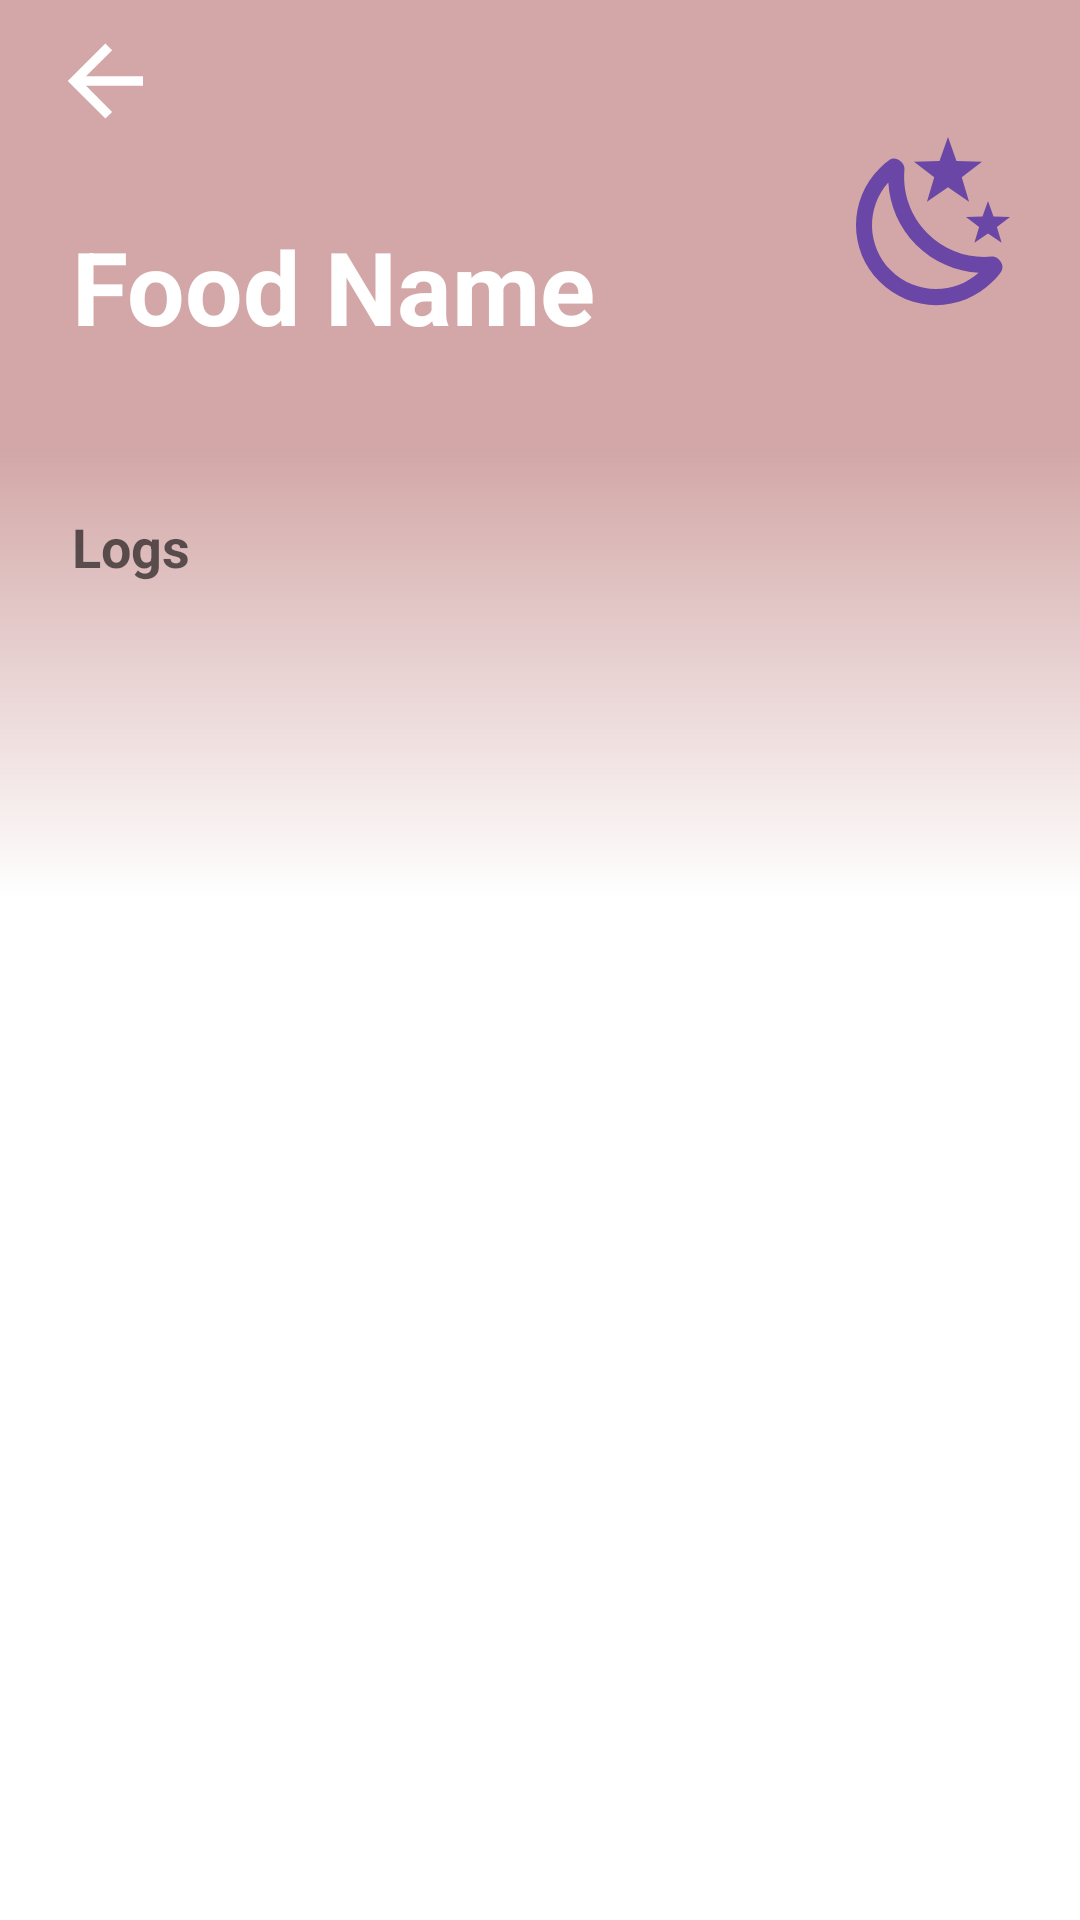

Produce the Android XML layout that renders to this screen, including the resource entries it uses.
<!-- AndroidManifest.xml: application theme Theme.Glucofood -->
<!-- res/layout/fragment_glucose_logs.xml -->
<?xml version="1.0" encoding="utf-8"?>
<androidx.constraintlayout.widget.ConstraintLayout xmlns:android="http://schemas.android.com/apk/res/android"
    xmlns:tools="http://schemas.android.com/tools"
    xmlns:app="http://schemas.android.com/apk/res-auto"
    android:layout_width="match_parent"
    android:layout_height="match_parent"
    tools:context=".glucoselogs.view.GlucoseLogsFragment">

    <LinearLayout
        android:id="@+id/tophalf"
        android:layout_width="match_parent"
        android:layout_height="150dp"
        android:background="#D3A7A7"
        android:orientation="vertical"
        app:layout_constraintTop_toTopOf="parent">

        <androidx.constraintlayout.widget.ConstraintLayout
            android:layout_width="match_parent"
            android:layout_height="match_parent">
            <ImageView
                android:layout_width="wrap_content"
                android:layout_height="wrap_content"
                android:layout_marginEnd="16dp"
                android:src="@drawable/ic_night_medium"
                app:layout_constraintTop_toTopOf="parent"
                app:layout_constraintBottom_toBottomOf="parent"
                app:layout_constraintEnd_toEndOf="parent"/>

            <ImageView
                android:id="@+id/BackArrow"
                android:layout_width="wrap_content"
                android:layout_height="wrap_content"
                android:layout_marginStart="16dp"
                android:layout_marginTop="8dp"
                android:src="@drawable/ic_arrow_left"
                app:layout_constraintStart_toStartOf="parent"
                app:layout_constraintTop_toTopOf="parent" />

            <TextView
                style="@style/TextAppearance.AppCompat.Display1"
                android:layout_width="wrap_content"
                android:layout_height="wrap_content"
                android:layout_marginStart="24dp"
                android:layout_marginBottom="32dp"
                android:text="Food Name"
                android:textColor="@color/white"
                android:textStyle="bold"
                app:layout_constraintBottom_toBottomOf="parent"
                app:layout_constraintStart_toStartOf="parent" />

        </androidx.constraintlayout.widget.ConstraintLayout>

    </LinearLayout>

    <LinearLayout
        android:id="@+id/bottomhalf"
        android:layout_width="match_parent"
        android:layout_height="150dp"
        android:orientation="vertical"
        android:background="@drawable/gradient_food_detail"
        app:layout_constraintTop_toBottomOf="@id/tophalf"/>

    <LinearLayout
        android:layout_width="match_parent"
        android:layout_height="0dp"
        app:layout_constraintTop_toBottomOf="@id/tophalf"
        app:layout_constraintBottom_toBottomOf="parent">
        <androidx.constraintlayout.widget.ConstraintLayout
            android:layout_width="match_parent"
            android:layout_height="match_parent"
            android:padding="24dp">
            <TextView
                android:layout_width="wrap_content"
                android:layout_height="wrap_content"
                android:layout_marginBottom="8dp"
                android:textStyle="bold"
                style="@style/TextAppearance.AppCompat.Medium"
                android:text="Logs"
                app:layout_constraintTop_toTopOf="parent"
                app:layout_constraintStart_toStartOf="parent"
                app:layout_constraintBottom_toTopOf="@id/rvItemList"/>
            <androidx.recyclerview.widget.RecyclerView
                android:id="@+id/rvItemList"
                android:layout_width="match_parent"
                android:layout_height="match_parent"
                android:layout_marginTop="24dp"
                android:orientation="vertical"
                tools:listitem="@layout/log_item"/>
        </androidx.constraintlayout.widget.ConstraintLayout>

    </LinearLayout>


</androidx.constraintlayout.widget.ConstraintLayout>
<!-- res/layout/log_item.xml (included above) -->
<?xml version="1.0" encoding="utf-8"?>
<com.google.android.material.card.MaterialCardView
    xmlns:tools="http://schemas.android.com/tools"
    xmlns:android="http://schemas.android.com/apk/res/android"
    xmlns:app="http://schemas.android.com/apk/res-auto"
    android:layout_width="match_parent"
    android:layout_height="wrap_content"
    android:layout_marginTop="8dp"
    app:cardElevation="4dp">

    <LinearLayout
        android:layout_width="match_parent"
        android:layout_height="wrap_content"
        android:orientation="vertical"
        android:background="#B1B1B1">

        <androidx.constraintlayout.widget.ConstraintLayout
            android:layout_width="match_parent"
            android:layout_height="wrap_content">

            <TextView
                android:id="@+id/ItemGlycemicIndex"
                android:layout_width="wrap_content"
                android:layout_height="wrap_content"
                android:layout_marginTop="8dp"
                android:layout_marginStart="16dp"
                android:layout_marginBottom="8dp"
                android:textAppearance="@style/TextAppearance.AppCompat.Display2"
                android:textColor="@color/black"
                app:layout_constraintBottom_toBottomOf="parent"
                app:layout_constraintStart_toStartOf="parent"
                app:layout_constraintTop_toTopOf="parent"
                android:text="45"/>

            <TextView
                android:id="@+id/tvDate"
                android:layout_width="wrap_content"
                android:layout_height="wrap_content"
                android:layout_marginTop="74dp"
                android:layout_marginEnd="8dp"
                android:text="May. 25, 2022 - 6:30 PM"
                android:textStyle="bold"
                app:layout_constraintBottom_toBottomOf="parent"
                app:layout_constraintEnd_toEndOf="parent"
                app:layout_constraintTop_toTopOf="parent"/>

            <ImageView
                android:id="@+id/CategoryIcon"
                android:layout_width="wrap_content"
                android:layout_height="wrap_content"
                android:layout_marginTop="8dp"
                android:src="@drawable/ic_alert_careful"
                app:layout_constraintTop_toTopOf="parent"
                app:layout_constraintEnd_toEndOf="parent"/>

        </androidx.constraintlayout.widget.ConstraintLayout>

    </LinearLayout>

</com.google.android.material.card.MaterialCardView>
<!-- resources referenced by this layout -->
<resources>
  <!-- drawable gradient_food_detail (drawable) -->
  <?xml version="1.0" encoding="utf-8"?>
  <shape xmlns:android="http://schemas.android.com/apk/res/android">
      <gradient
          android:type="linear"
          android:angle="90"
          android:startColor="@color/white"
          android:endColor="#D3A7A7"/>
  </shape>
  <!-- drawable ic_alert_careful (drawable) -->
  <vector xmlns:android="http://schemas.android.com/apk/res/android"
      android:width="48dp"
      android:height="48dp"
      android:viewportWidth="24"
      android:viewportHeight="24">
    <path
        android:fillColor="#FF9900"
        android:pathData="M19,19H5V5H19M19,3H5A2,2 0,0 0,3 5V19A2,2 0,0 0,5 21H19A2,2 0,0 0,21 19V5C21,3.89 20.1,3 19,3M11,15H13V17H11V15M11,7H13V13H11V7"/>
  </vector>
  <!-- drawable ic_arrow_left (drawable) -->
  <vector xmlns:android="http://schemas.android.com/apk/res/android"
      android:width="38dp"
      android:height="38dp"
      android:viewportWidth="24"
      android:viewportHeight="24">
    <path
        android:fillColor="@color/white"
        android:pathData="M20,11V13H8L13.5,18.5L12.08,19.92L4.16,12L12.08,4.08L13.5,5.5L8,11H20Z"/>
  </vector>
  <!-- drawable ic_night_medium (drawable) -->
  <vector xmlns:android="http://schemas.android.com/apk/res/android"
      android:width="64dp"
      android:height="64dp"
      android:viewportWidth="24"
      android:viewportHeight="24">
      <path
          android:fillColor="#6a46a6"
          android:pathData="M17.75,4.09L15.22,6.03L16.13,9.09L13.5,7.28L10.87,9.09L11.78,6.03L9.25,4.09L12.44,4L13.5,1L14.56,4L17.75,4.09M21.25,11L19.61,12.25L20.2,14.23L18.5,13.06L16.8,14.23L17.39,12.25L15.75,11L17.81,10.95L18.5,9L19.19,10.95L21.25,11M18.97,15.95C19.8,15.87 20.69,17.05 20.16,17.8C19.84,18.25 19.5,18.67 19.08,19.07C15.17,23 8.84,23 4.94,19.07C1.03,15.17 1.03,8.83 4.94,4.93C5.34,4.53 5.76,4.17 6.21,3.85C6.96,3.32 8.14,4.21 8.06,5.04C7.79,7.9 8.75,10.87 10.95,13.06C13.14,15.26 16.1,16.22 18.97,15.95M17.33,17.97C14.5,17.81 11.7,16.64 9.53,14.5C7.36,12.31 6.2,9.5 6.04,6.68C3.23,9.82 3.34,14.64 6.35,17.66C9.37,20.67 14.19,20.78 17.33,17.97Z" />
  </vector>
  <style name="Theme.Glucofood" parent="Theme.MaterialComponents.DayNight.DarkActionBar">
          
          <item name="colorPrimary">@color/purple_500</item>
          <item name="colorPrimaryVariant">@color/purple_700</item>
          <item name="colorOnPrimary">@color/white</item>
          
          <item name="colorSecondary">@color/teal_200</item>
          <item name="colorSecondaryVariant">@color/teal_700</item>
          <item name="colorOnSecondary">@color/black</item>
          
          <item name="android:statusBarColor" tools:targetApi="l">?attr/colorPrimaryVariant</item>
          
      </style>
  <!-- not gathered from this repository: default colours our renderer supplied (Android Studio template values) -->
  <color name="purple_500">#FF6200EE</color>
  <color name="purple_700">#FF3700B3</color>
  <color name="teal_200">#FF03DAC5</color>
  <color name="teal_700">#FF018786</color>
  <color name="black">#FF000000</color>
  <color name="white">#FFFFFFFF</color>
</resources>
